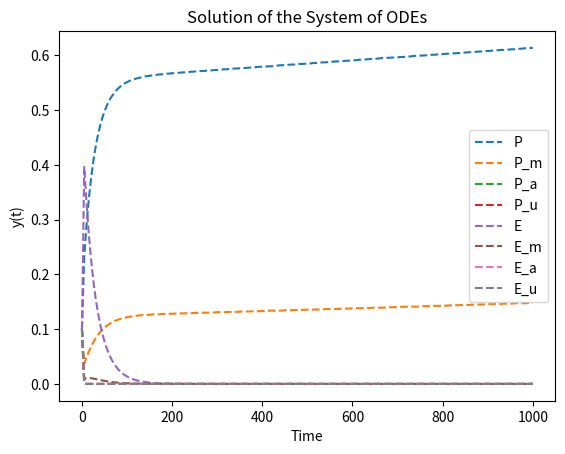

Generate this figure with matplotlib:
import numpy as np
from matplotlib import pyplot as plt
from scipy.integrate import solve_ivp

def model(y, t, Me, p, h, w, j, f, Ae, Ap, u, a, b, d, n, V, vmax, Km):
    """function to establish the system in the model
    
       Parameters:
       - y (ndarray): array of dependent variables (P, Pm, Pa, Pu, E, Em, Ea, Eu, M)
       - t (float): time
       - others (float): parameters for the equations (will be given values as we find them)

       Returns:
       - array: vector of derivatives at time t
    """
    # unpack the variables (for readability)
    P, Pm, Pa, Pu, E, Em, Ea, Eu, M = y
    
    # set up the equations
    dy = [
        p - h*Me*P - (h/w)*M*P + j*Pm + f*(Ae/Ap)*E,                      # P
        h*Me*P + (h/w)*M*P - j*Pm - a*Pm,                                 # Pm
        a*Pm - u*Pa,                                                      # Pa
        u*Pa - n*(Ap/Ae)*Pu - b*Pu,                                       # Pu
        -f*(Ae/Ap)*E + b*Eu - (h/w)*E*M + j*Em + n*(Ap/Ae)*Pu,                    # E
        (h/w)*E*M - a*Em - j*Em,                                          # Em
        a*Em - u*Ea,                                                      # Ea
        - b*Eu + u*Ea - d*Eu,                                # Eu
        -(h/w)*M*P - (h/w)*E*M + (j + u)*(Em + Pm) - vmax*M/(V*(Km + M))  # M
    ]

    return dy

# parameters (filled in the ones I think would be the same or similar to Fur4)
p = 8.3e-5 #'' # units mup1 per millisecond (mup1 production rate)
h = 135 #'' # per micromolar per millisecond (methionine binding rate)
w = 32 # unitless (scale factor for pH difference)
j = 100 #'' # per millisecond (methionine unbinding rate)
f = .25 #'' # per millisecond (recycling rate)
Ae = 47 # micrometers^3 (endosomal membrane surface area)
Ap = 314 # micrometers^3 (plasma membrane surface area)
u = 1 # per millisecond (ubiquitination rate)
a = 1e-5 #'' # per micromolar per millisecond (art 1 binding rate)
b = 1 # per millisecond (deubiquitination rate)
d = .002 #'' # per millisecond (degradation rate)
n = 0.1 #'' # per millisecond (endocytosis rate)
V = 523 # micrometers^3 (volume of cytoplasm)
vmax = 8.8e3 #'' # micromolars*micrometers^3 per millisecond (maximal rate of methionine metabolism)
Km = 2.5 #'' # micromolars (methionin michaelis-menten constant)

# methionine (changes)
Me = .1

if __name__ == '__main__':
    # establish initial conditions
    initial = [.1, .1, .1, .1, .1, .1, .1, .1, .1]
    times = np.linspace(0, 1000, 200)
    labels = ['P', 'Pm', 'Pa', 'Pu', 'E', 'Em', 'Ea', 'Eu', 'M']

    # solve using solve_ivp
    system = lambda t, y: model(y, t, Me, p, h, w, j, f, Ae, Ap, u, a, b, d, n, V, vmax, Km)
    solution = solve_ivp(system, [times[0], times[-1]], initial, t_eval=times)

    for i in range(8):
        plt.plot(times, solution.y[i], label=f'{labels[i]}(t) (solve_ivp)', linestyle='--')
    #plt.plot(time_points, solution_solve_ivp.y[1], label='y2(t) (solve_ivp)', linestyle='--')
    plt.xlabel('Time')
    plt.ylabel('y(t)')
    plt.title(f'Solution of the System of ODEs')
    plt.legend(labels=['P', 'P_m', 'P_a', 'P_u', 'E', 'E_m', 'E_a', 'E_u', 'M'])
    plt.show()
